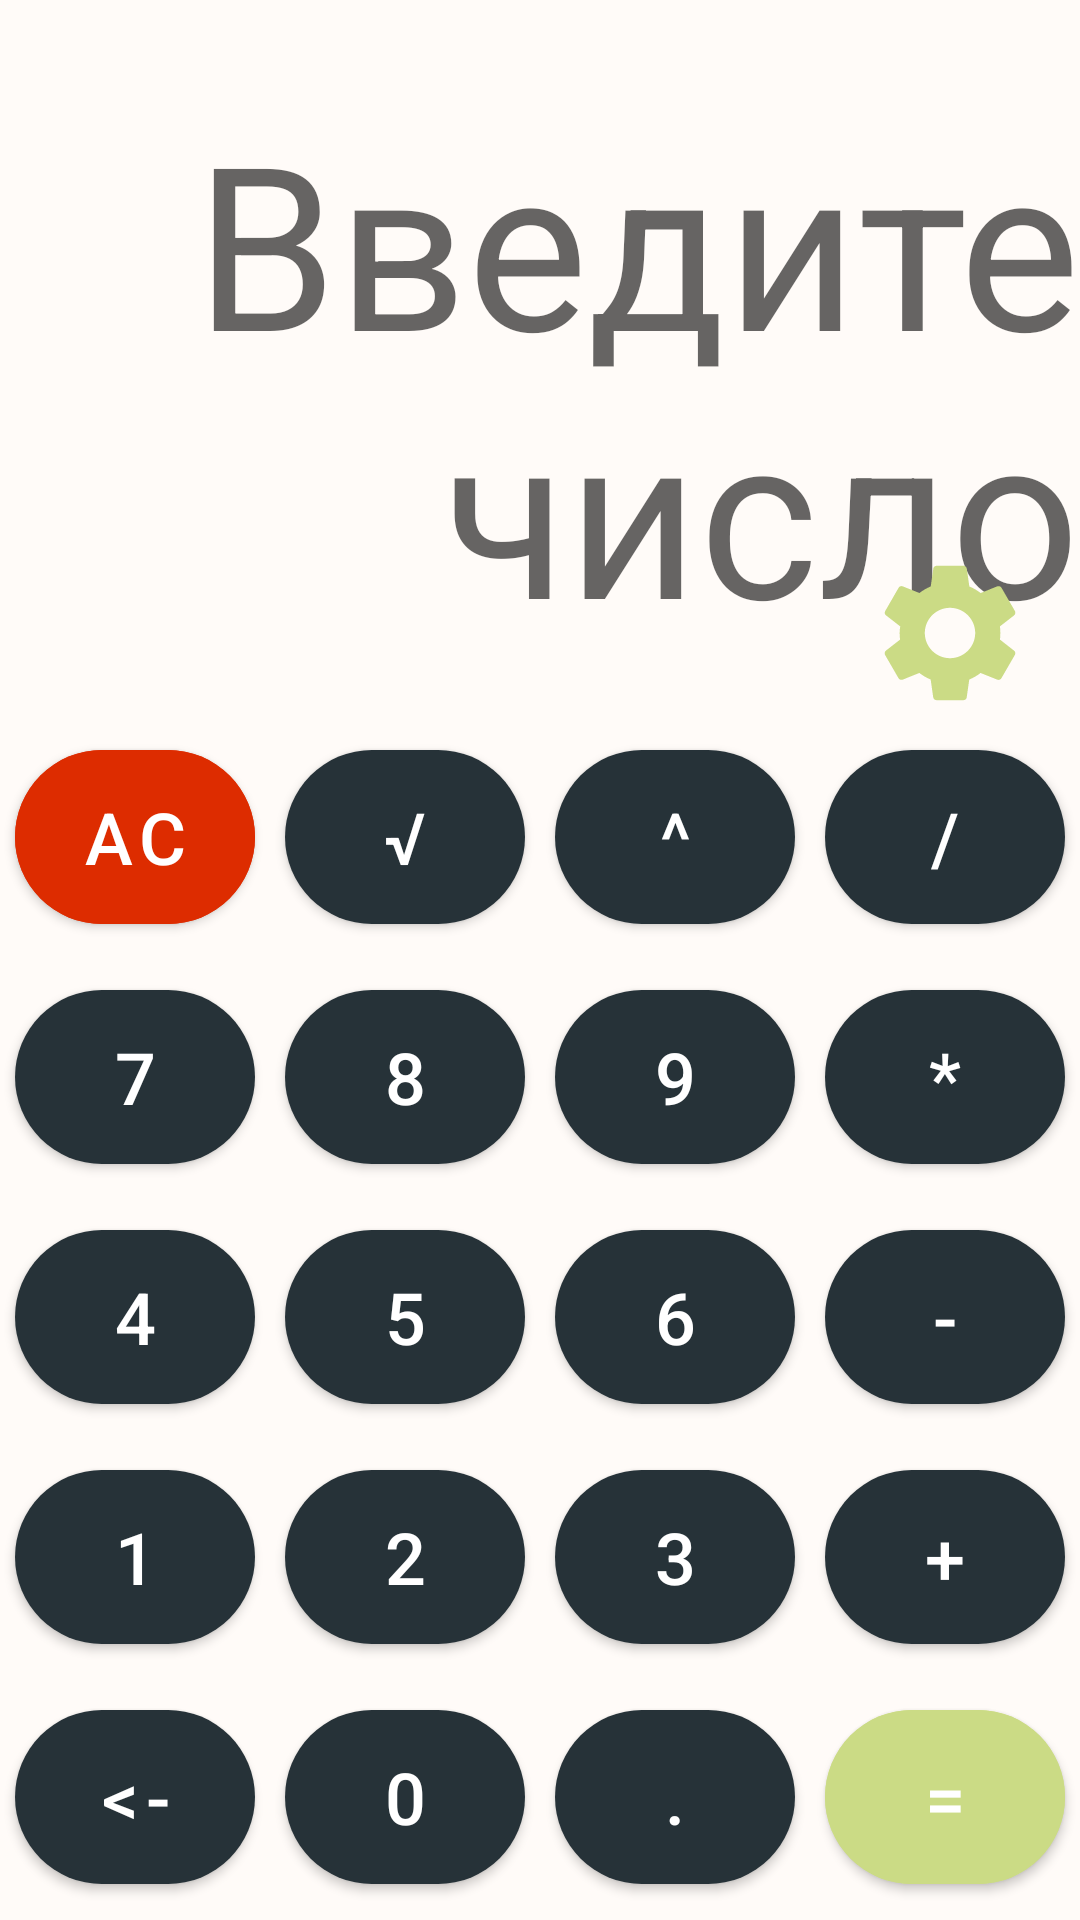

Android layout source for this screen:
<!-- AndroidManifest.xml: application theme Theme.Calculator -->
<!-- res/layout/activity_calculator.xml -->
<?xml version="1.0" encoding="utf-8"?>
<androidx.constraintlayout.widget.ConstraintLayout xmlns:android="http://schemas.android.com/apk/res/android"
    xmlns:app="http://schemas.android.com/apk/res-auto"
    xmlns:tools="http://schemas.android.com/tools"
    android:layout_width="match_parent"
    android:layout_height="match_parent"
    tools:context=".ui.CalculatorActivity">

    <GridLayout
        android:id="@+id/keyboard"
        android:layout_width="0dp"
        android:layout_height="wrap_content"
        android:columnCount="4"
        app:layout_constraintBottom_toBottomOf="parent"
        app:layout_constraintEnd_toEndOf="parent"
        app:layout_constraintStart_toStartOf="parent"
        app:layout_constraintTop_toBottomOf="@+id/text_result"
        app:layout_constraintVertical_bias="0.95">

        <com.google.android.material.button.MaterialButton
            android:id="@+id/key_clear"
            android:layout_width="0dp"
            android:layout_height="@dimen/button_size"
            android:layout_columnWeight="1"
            app:cornerRadius="@dimen/button_corner"
            android:layout_margin="@dimen/button_margin"
            android:textSize="@dimen/button_digit_text_size"
            android:backgroundTint="@color/red"
            android:text="@string/key_ac" />

        <com.google.android.material.button.MaterialButton
            android:id="@+id/key_sqrt"
            android:layout_width="0dp"
            android:layout_height="@dimen/button_size"
            android:layout_columnWeight="1"
            app:cornerRadius="@dimen/button_corner"
            android:layout_margin="@dimen/button_margin"
            android:textSize="@dimen/button_digit_text_size"
            android:text="@string/key_sqrt" />

        <com.google.android.material.button.MaterialButton
            android:id="@+id/key_exponentiation"
            android:layout_width="0dp"
            android:layout_height="@dimen/button_size"
            android:layout_columnWeight="1"
            app:cornerRadius="@dimen/button_corner"
            android:layout_margin="@dimen/button_margin"
            android:textSize="@dimen/button_digit_text_size"
            android:text="@string/key_exponentiation" />

        <com.google.android.material.button.MaterialButton
            android:id="@+id/key_div"
            android:layout_width="0dp"
            android:layout_height="@dimen/button_size"
            android:layout_columnWeight="1"
            app:cornerRadius="@dimen/button_corner"
            android:layout_margin="@dimen/button_margin"
            android:textSize="@dimen/button_digit_text_size"
            android:text="@string/key_div" />

        <com.google.android.material.button.MaterialButton
            android:id="@+id/key_7"
            android:layout_width="0dp"
            android:layout_height="@dimen/button_size"
            android:layout_columnWeight="1"
            app:cornerRadius="@dimen/button_corner"
            android:layout_margin="@dimen/button_margin"
            android:textSize="@dimen/button_digit_text_size"
            android:text="@string/key_7" />

        <com.google.android.material.button.MaterialButton
            android:id="@+id/key_8"
            android:layout_width="0dp"
            android:layout_height="@dimen/button_size"
            android:layout_columnWeight="1"
            app:cornerRadius="@dimen/button_corner"
            android:layout_margin="@dimen/button_margin"
            android:textSize="@dimen/button_digit_text_size"
            android:text="@string/key_8" />

        <com.google.android.material.button.MaterialButton
            android:id="@+id/key_9"
            android:layout_width="0dp"
            android:layout_height="@dimen/button_size"
            android:layout_columnWeight="1"
            app:cornerRadius="@dimen/button_corner"
            android:layout_margin="@dimen/button_margin"
            android:textSize="@dimen/button_digit_text_size"
            android:text="@string/key_9" />

        <com.google.android.material.button.MaterialButton
            android:id="@+id/key_multiply"
            android:layout_width="0dp"
            android:layout_height="@dimen/button_size"
            android:layout_columnWeight="1"
            app:cornerRadius="@dimen/button_corner"
            android:layout_margin="@dimen/button_margin"
            android:textSize="@dimen/button_digit_text_size"
            android:text="@string/key_multiply" />

        <com.google.android.material.button.MaterialButton
            android:id="@+id/key_4"
            android:layout_width="0dp"
            android:layout_height="@dimen/button_size"
            android:layout_columnWeight="1"
            app:cornerRadius="@dimen/button_corner"
            android:layout_margin="@dimen/button_margin"
            android:textSize="@dimen/button_digit_text_size"
            android:text="@string/key_4" />

        <com.google.android.material.button.MaterialButton
            android:id="@+id/key_5"
            android:layout_width="0dp"
            android:layout_height="@dimen/button_size"
            android:layout_columnWeight="1"
            app:cornerRadius="@dimen/button_corner"
            android:layout_margin="@dimen/button_margin"
            android:textSize="@dimen/button_digit_text_size"
            android:text="@string/key_5" />

        <com.google.android.material.button.MaterialButton
            android:id="@+id/key_6"
            android:layout_width="0dp"
            android:layout_height="@dimen/button_size"
            android:layout_columnWeight="1"
            app:cornerRadius="@dimen/button_corner"
            android:layout_margin="@dimen/button_margin"
            android:textSize="@dimen/button_digit_text_size"
            android:text="@string/key_6" />

        <com.google.android.material.button.MaterialButton
            android:id="@+id/key_minus"
            android:layout_width="0dp"
            android:layout_height="@dimen/button_size"
            android:layout_columnWeight="1"
            app:cornerRadius="@dimen/button_corner"
            android:layout_margin="@dimen/button_margin"
            android:textSize="@dimen/button_digit_text_size"
            android:text="@string/key_minus" />

        <com.google.android.material.button.MaterialButton
            android:id="@+id/key_1"
            android:layout_width="0dp"
            android:layout_height="@dimen/button_size"
            android:layout_columnWeight="1"
            app:cornerRadius="@dimen/button_corner"
            android:layout_margin="@dimen/button_margin"
            android:textSize="@dimen/button_digit_text_size"
            android:text="@string/key_1" />

        <com.google.android.material.button.MaterialButton
            android:id="@+id/key_2"
            android:layout_width="0dp"
            android:layout_height="@dimen/button_size"
            android:layout_columnWeight="1"
            app:cornerRadius="@dimen/button_corner"
            android:layout_margin="@dimen/button_margin"
            android:textSize="@dimen/button_digit_text_size"
            android:text="@string/key_2" />

        <com.google.android.material.button.MaterialButton
            android:id="@+id/key_3"
            android:layout_width="0dp"
            android:layout_height="@dimen/button_size"
            android:layout_columnWeight="1"
            app:cornerRadius="@dimen/button_corner"
            android:layout_margin="@dimen/button_margin"
            android:textSize="@dimen/button_digit_text_size"
            android:text="@string/key_3" />

        <com.google.android.material.button.MaterialButton
            android:id="@+id/key_plus"
            android:layout_width="0dp"
            android:layout_height="@dimen/button_size"
            android:layout_columnWeight="1"
            app:cornerRadius="@dimen/button_corner"
            android:layout_margin="@dimen/button_margin"
            android:textSize="@dimen/button_digit_text_size"
            android:text="@string/key_plus" />

        <com.google.android.material.button.MaterialButton
            android:id="@+id/key_back"
            android:layout_width="0dp"
            android:layout_height="@dimen/button_size"
            android:layout_columnWeight="1"
            app:cornerRadius="@dimen/button_corner"
            android:layout_margin="@dimen/button_margin"
            android:textSize="@dimen/button_digit_text_size"
            android:text="@string/key_back" />

        <com.google.android.material.button.MaterialButton
            android:id="@+id/key_0"
            android:layout_width="0dp"
            android:layout_height="@dimen/button_size"
            android:layout_columnWeight="1"
            app:cornerRadius="@dimen/button_corner"
            android:layout_margin="@dimen/button_margin"
            android:textSize="@dimen/button_digit_text_size"
            android:text="@string/key_0" />

        <com.google.android.material.button.MaterialButton
            android:id="@+id/key_dot"
            android:layout_width="0dp"
            android:layout_height="@dimen/button_size"
            android:layout_columnWeight="1"
            app:cornerRadius="@dimen/button_corner"
            android:layout_margin="@dimen/button_margin"
            android:textSize="@dimen/button_digit_text_size"
            android:text="@string/key_dot" />

        <com.google.android.material.button.MaterialButton
            android:id="@+id/key_equals"
            android:layout_width="0dp"
            android:layout_height="@dimen/button_size"
            android:layout_columnWeight="1"
            app:cornerRadius="@dimen/button_corner"
            android:layout_margin="@dimen/button_margin"
            android:textSize="@dimen/button_digit_text_size"
            android:backgroundTint="@color/nice_green"
            android:text="@string/key_equals" />


    </GridLayout>

    <TextView
        android:id="@+id/text_result"
        android:layout_width="0dp"
        android:layout_height="wrap_content"
        android:layout_marginTop="@dimen/margin_top_result_txt"
        android:hint="@string/display"
        app:layout_constraintEnd_toEndOf="parent"
        app:layout_constraintStart_toStartOf="parent"
        app:layout_constraintTop_toTopOf="parent"
        android:textSize="@dimen/result_text_size"
        android:textAlignment="textEnd" />

    <ImageButton
        android:id="@+id/key_settings"
        android:layout_width="wrap_content"
        android:layout_height="wrap_content"
        android:background="@drawable/ic_baseline_settings_24"
        app:layout_constraintBottom_toTopOf="@+id/keyboard"
        app:layout_constraintEnd_toEndOf="parent"
        app:layout_constraintHorizontal_bias="0.95"
        app:layout_constraintStart_toStartOf="parent" />
</androidx.constraintlayout.widget.ConstraintLayout>
<!-- resources referenced by this layout -->
<resources>
  <color name="nice_green">#CBDB85</color>
  <color name="red">#DD2C00</color>
  <dimen name="button_corner">30dp</dimen>
  <dimen name="button_digit_text_size">24sp</dimen>
  <dimen name="button_margin">5dp</dimen>
  <dimen name="button_size">70dp</dimen>
  <dimen name="margin_top_result_txt">30dp</dimen>
  <dimen name="result_text_size">76sp</dimen>
  <!-- drawable ic_baseline_settings_24 (drawable) -->
  <vector android:height="56dp" android:tint="#CBDB85"
      android:viewportHeight="24" android:viewportWidth="24"
      android:width="56dp" xmlns:android="http://schemas.android.com/apk/res/android">
      <path android:fillColor="@android:color/white" android:pathData="M19.14,12.94c0.04,-0.3 0.06,-0.61 0.06,-0.94c0,-0.32 -0.02,-0.64 -0.07,-0.94l2.03,-1.58c0.18,-0.14 0.23,-0.41 0.12,-0.61l-1.92,-3.32c-0.12,-0.22 -0.37,-0.29 -0.59,-0.22l-2.39,0.96c-0.5,-0.38 -1.03,-0.7 -1.62,-0.94L14.4,2.81c-0.04,-0.24 -0.24,-0.41 -0.48,-0.41h-3.84c-0.24,0 -0.43,0.17 -0.47,0.41L9.25,5.35C8.66,5.59 8.12,5.92 7.63,6.29L5.24,5.33c-0.22,-0.08 -0.47,0 -0.59,0.22L2.74,8.87C2.62,9.08 2.66,9.34 2.86,9.48l2.03,1.58C4.84,11.36 4.8,11.69 4.8,12s0.02,0.64 0.07,0.94l-2.03,1.58c-0.18,0.14 -0.23,0.41 -0.12,0.61l1.92,3.32c0.12,0.22 0.37,0.29 0.59,0.22l2.39,-0.96c0.5,0.38 1.03,0.7 1.62,0.94l0.36,2.54c0.05,0.24 0.24,0.41 0.48,0.41h3.84c0.24,0 0.44,-0.17 0.47,-0.41l0.36,-2.54c0.59,-0.24 1.13,-0.56 1.62,-0.94l2.39,0.96c0.22,0.08 0.47,0 0.59,-0.22l1.92,-3.32c0.12,-0.22 0.07,-0.47 -0.12,-0.61L19.14,12.94zM12,15.6c-1.98,0 -3.6,-1.62 -3.6,-3.6s1.62,-3.6 3.6,-3.6s3.6,1.62 3.6,3.6S13.98,15.6 12,15.6z"/>
  </vector>
  <string name="display">Введите число</string>
  <string name="key_0">0</string>
  <string name="key_1">1</string>
  <string name="key_2">2</string>
  <string name="key_3">3</string>
  <string name="key_4">4</string>
  <string name="key_5">5</string>
  <string name="key_6">6</string>
  <string name="key_7">7</string>
  <string name="key_8">8</string>
  <string name="key_9">9</string>
  <string name="key_ac">AC</string>
  <string name="key_back">&lt;-</string>
  <string name="key_div">/</string>
  <string name="key_dot">.</string>
  <string name="key_equals">=</string>
  <string name="key_exponentiation">^</string>
  <string name="key_minus">-</string>
  <string name="key_multiply">*</string>
  <string name="key_plus">+</string>
  <string name="key_sqrt">√</string>
  <style name="Theme.Calculator" parent="Theme.MaterialComponents.DayNight.DarkActionBar">
          
          <item name="colorPrimary">@color/num_color_day</item>
          <item name="colorPrimaryVariant">@color/purple_700</item>
          <item name="colorOnPrimary">@color/white</item>
          
          <item name="colorSecondary">@color/teal_200</item>
          <item name="colorSecondaryVariant">@color/teal_700</item>
          <item name="colorOnSecondary">@color/black</item>
          
          <item name="android:statusBarColor" tools:targetApi="l">?attr/colorPrimaryVariant</item>
          
          <item name="android:background">@color/background_day</item>
      </style>
  <color name="num_color_day">#263238</color>
  <color name="purple_700">#FF3700B3</color>
  <color name="white">#FFFFFFFF</color>
  <color name="teal_200">#FF03DAC5</color>
  <color name="teal_700">#FF018786</color>
  <color name="black">#FF000000</color>
  <color name="background_day">#fffbf8</color>
</resources>
